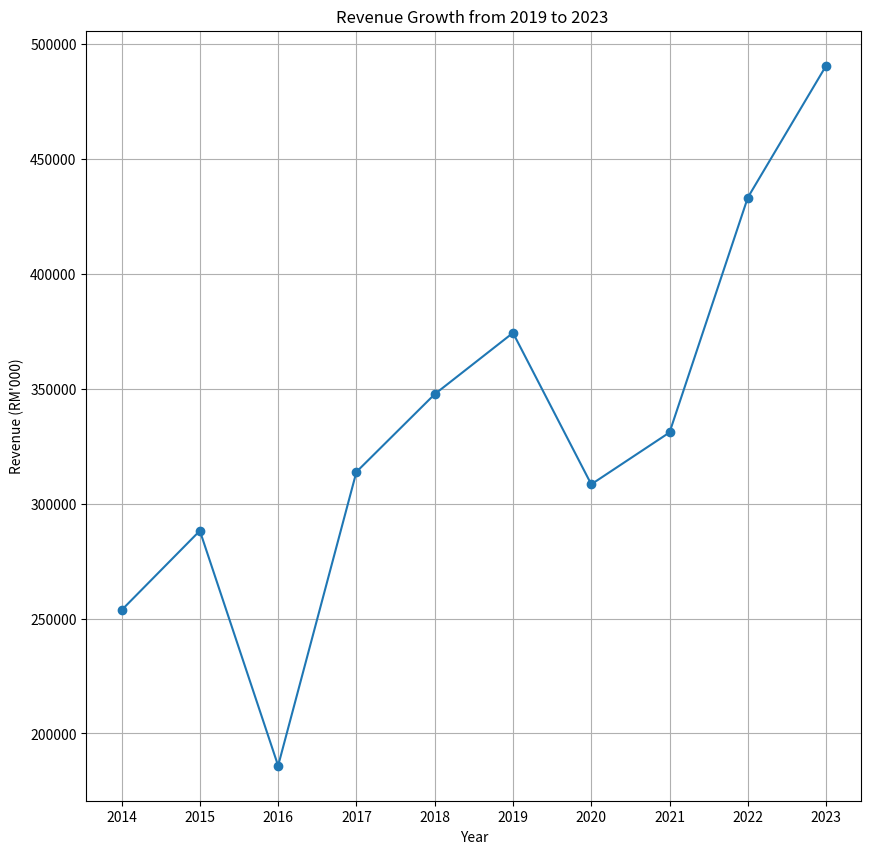

Recreate this plot in Python.
import matplotlib.pyplot as plt

# Data
years = [2023, 2022, 2021, 2020, 2019,2018,2017,2016,2015,2014]
revenue = [490675, 433300, 331026, 308450, 374377,347684,313849,185943,288226,253667]

# Create the plot
plt.figure(figsize=(10, 10))
plt.plot(years, revenue, marker='o')

# Add titles and labels
plt.title("Revenue Growth from 2019 to 2023 ")
plt.xlabel("Year")
plt.ylabel("Revenue (RM'000)")

# Set x-axis ticks
plt.xticks(years)
    
# Show the plot
plt.grid(True)
plt.show()
